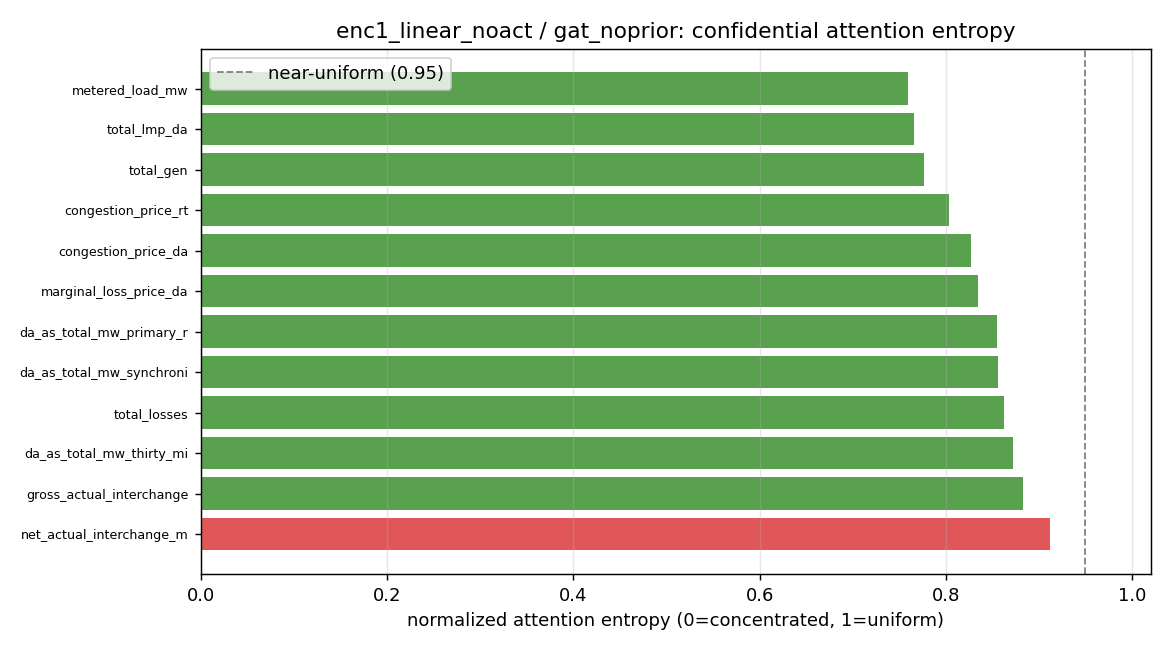

Data behind this chart, as committed beside it:
target, degree, entropy_norm, max_weight, uniform_weight, top_source
metered_load_mw, 30, 0.7597, 0.2608, 0.0333, gross_inadv_interchange_mw
total_lmp_da, 29, 0.7657, 0.2604, 0.0345, gross_inadv_interchange_mw
total_gen, 27, 0.7771, 0.2623, 0.037, gross_inadv_interchange_mw
congestion_price_rt, 19, 0.8033, 0.2543, 0.0526, marginal_loss_price_rt
congestion_price_da, 20, 0.8273, 0.275, 0.05, gross_inadv_interchange_mw
marginal_loss_price_da, 23, 0.8349, 0.2754, 0.0435, gross_inadv_interchange_mw
da_as_total_mw_primary_reserve, 18, 0.8551, 0.2746, 0.0556, da_as_nsr_mw_primary_reserve
da_as_total_mw_synchronized_reserve, 15, 0.8566, 0.264, 0.0667, da_as_nsr_mw_primary_reserve
total_losses, 22, 0.8626, 0.2743, 0.0455, gen_fuel_wind_mw
da_as_total_mw_thirty_minutes_reserve, 24, 0.8718, 0.2508, 0.0417, da_as_nsr_mw_primary_reserve
gross_actual_interchange_mw, 19, 0.8833, 0.2664, 0.0526, gross_inadv_interchange_mw
net_actual_interchange_mw, 19, 0.9118, 0.2028, 0.0526, gross_sched_interchange_mw
